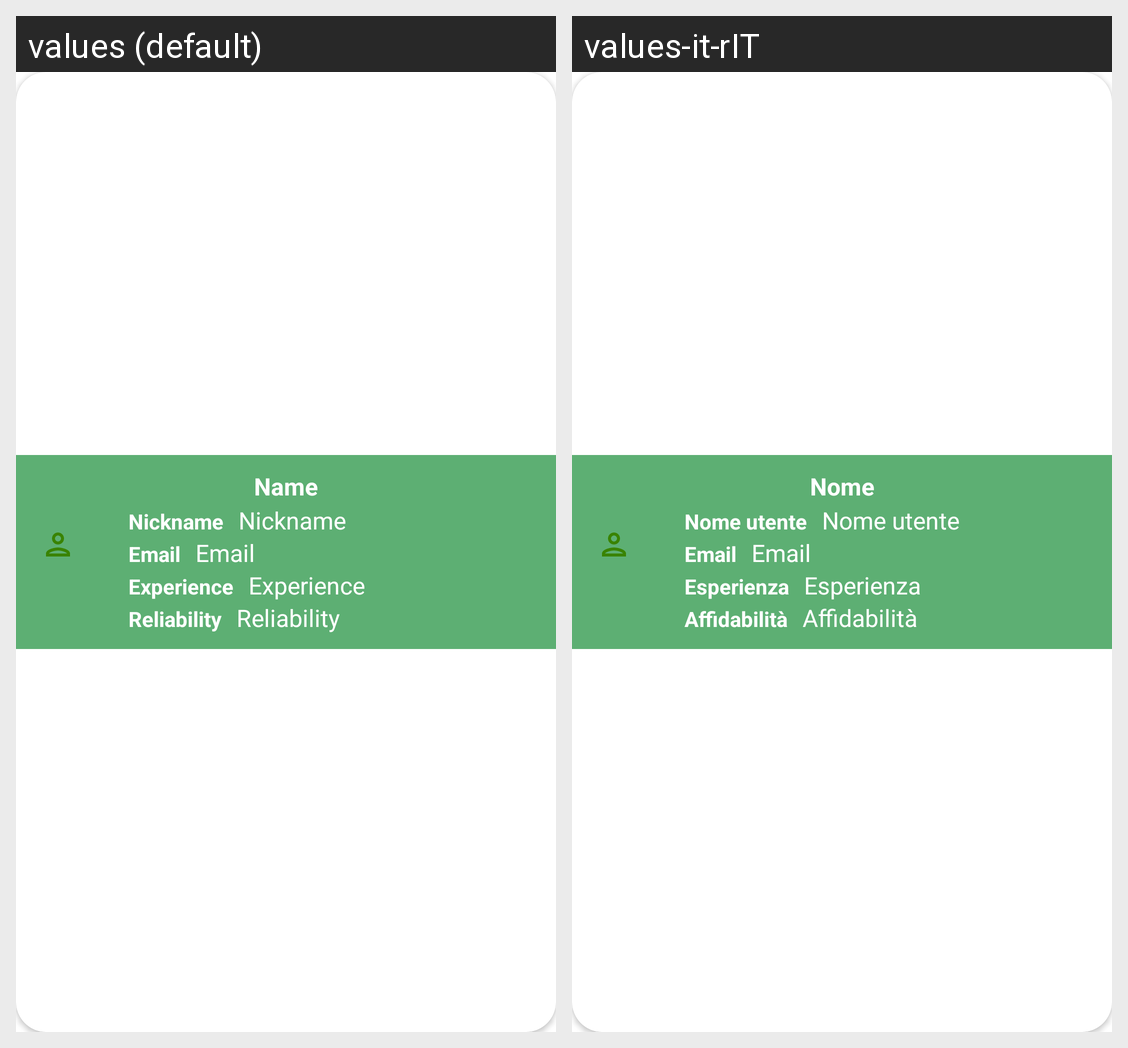

The Android screen above is rendered under two locales of the same app. Produce the string resources it draws, with the default and per-locale values.
Android screen res/layout/user_item_layout.xml rendered under 2 locales, left to right: values (default), values-it-rIT. Device: Nexus 5 (rendered at 1080×1920; each locale shown at half size, 540×960, under a caption strip naming it); theme Theme.PickApp.
Strings drawn on this screen, with the default value and each locale's value (text and hints the layout hard-codes, and strings that could not be matched under every locale, appear in the picture but are not listed):

name
  values: Name
  values-it-rIT: Nome

nickname
  values: Nickname
  values-it-rIT: Nome utente

email
  values: Email
  values-it-rIT: Email  [not translated; the default value is used]

experience
  values: Experience
  values-it-rIT: Esperienza

reliability
  values: Reliability
  values-it-rIT: Affidabilità
